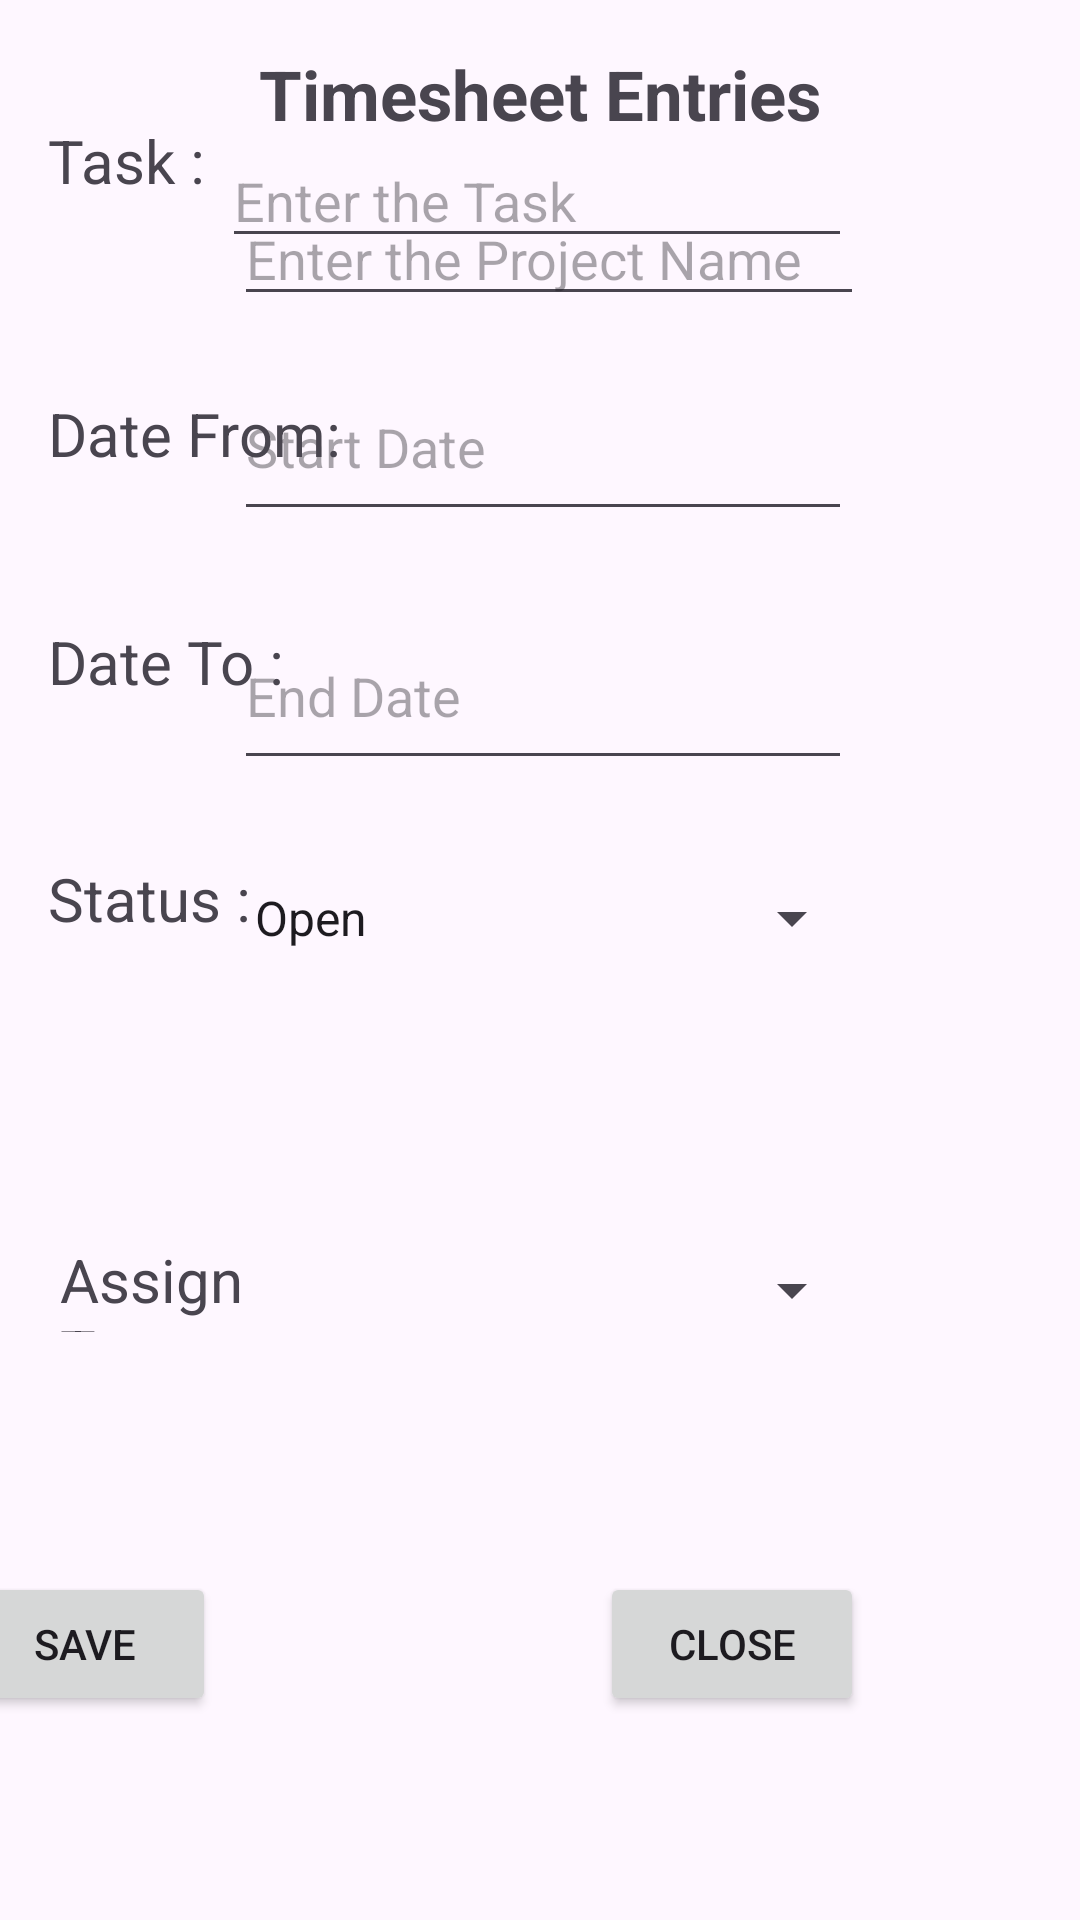

Write the Android layout XML for this screen, with the resource values it uses.
<!-- AndroidManifest.xml: application theme Theme.TimeSheetUmendranSapura -->
<!-- res/layout/selection.xml -->
<?xml version="1.0" encoding="utf-8"?>
<androidx.constraintlayout.widget.ConstraintLayout xmlns:android="http://schemas.android.com/apk/res/android"
    xmlns:app="http://schemas.android.com/apk/res-auto"
    xmlns:tools="http://schemas.android.com/tools"
    android:layout_width="match_parent"
    android:layout_height="match_parent">

    <EditText
        android:id="@+id/startDateEditText"
        android:layout_width="206dp"
        android:layout_height="59dp"
        android:layout_marginEnd="76dp"
        android:layout_marginBottom="24dp"
        android:clickable="true"
        android:focusable="false"
        android:hint="Start Date"
        android:inputType="none"
        app:layout_constraintBottom_toTopOf="@+id/endDateEditText"
        app:layout_constraintEnd_toEndOf="parent" />

    <Spinner
        android:id="@+id/sstatus"
        android:layout_width="211dp"
        android:layout_height="52dp"
        android:layout_marginEnd="72dp"
        android:layout_marginBottom="72dp"
        app:layout_constraintBottom_toTopOf="@+id/sassignto"
        app:layout_constraintEnd_toEndOf="parent"
        android:entries="@array/status_array" />

    <EditText
        android:id="@+id/task"
        android:layout_width="wrap_content"
        android:layout_height="wrap_content"
        android:layout_marginEnd="76dp"
        android:layout_marginBottom="32dp"
        android:ems="10"
        android:hint="Enter the Task"
        android:inputType="text"
        app:layout_constraintBottom_toTopOf="@+id/startDateEditText"
        app:layout_constraintEnd_toEndOf="parent" />

    <EditText
        android:id="@+id/endDateEditText"
        android:layout_width="206dp"
        android:layout_height="59dp"
        android:layout_marginEnd="76dp"
        android:layout_marginBottom="20dp"
        android:clickable="true"
        android:focusable="false"
        android:hint="End Date"
        android:inputType="none"
        app:layout_constraintBottom_toTopOf="@+id/sstatus"
        app:layout_constraintEnd_toEndOf="parent" />

    <TextView
        android:id="@+id/assignto"
        android:layout_width="95dp"
        android:layout_height="31dp"
        android:layout_marginStart="20dp"
        android:layout_marginBottom="80dp"
        android:text="Assign To :"
        android:textSize="20sp"
        app:layout_constraintBottom_toTopOf="@+id/saveButton"
        app:layout_constraintEnd_toStartOf="@+id/sassignto"
        app:layout_constraintHorizontal_bias="0.0"
        app:layout_constraintStart_toStartOf="parent" />

    <TextView
        android:id="@+id/status"
        android:layout_width="95dp"
        android:layout_height="31dp"
        android:layout_marginStart="16dp"
        android:layout_marginBottom="96dp"
        android:text="Status :"
        android:textSize="20sp"
        app:layout_constraintBottom_toTopOf="@+id/assignto"
        app:layout_constraintEnd_toStartOf="@+id/sstatus"
        app:layout_constraintHorizontal_bias="0.0"
        app:layout_constraintStart_toStartOf="parent" />

    <TextView
        android:id="@+id/dateto"
        android:layout_width="95dp"
        android:layout_height="31dp"
        android:layout_marginStart="16dp"
        android:layout_marginBottom="48dp"
        android:text="Date To :"
        android:textSize="20sp"
        app:layout_constraintBottom_toTopOf="@+id/status"
        app:layout_constraintEnd_toStartOf="@+id/endDateEditText"
        app:layout_constraintHorizontal_bias="0.0"
        app:layout_constraintStart_toStartOf="parent" />

    <TextView
        android:id="@+id/datefrom"
        android:layout_width="114dp"
        android:layout_height="32dp"
        android:layout_marginStart="16dp"
        android:layout_marginBottom="44dp"
        android:text="Date From:"
        android:textSize="20sp"
        app:layout_constraintBottom_toTopOf="@+id/dateto"
        app:layout_constraintEnd_toStartOf="@+id/startDateEditText"
        app:layout_constraintHorizontal_bias="0.0"
        app:layout_constraintStart_toStartOf="parent" />

    <TextView
        android:id="@+id/project"
        android:layout_width="95dp"
        android:layout_height="31dp"
        android:layout_marginStart="16dp"
        android:layout_marginTop="76dp"
        android:text="Project :"
        android:textSize="20sp"
        app:layout_constraintBottom_toTopOf="@+id/task"
        app:layout_constraintStart_toStartOf="parent"
        app:layout_constraintTop_toTopOf="parent"
        app:layout_constraintVertical_bias="0.0" />

    <TextView
        android:id="@+id/task"
        android:layout_width="95dp"
        android:layout_height="31dp"
        android:layout_marginStart="16dp"
        android:layout_marginBottom="60dp"
        android:text="Task :"
        android:textSize="20sp"
        app:layout_constraintBottom_toTopOf="@+id/datefrom"
        app:layout_constraintStart_toStartOf="parent" />

    <EditText
        android:id="@+id/editTextText2"
        android:layout_width="wrap_content"
        android:layout_height="wrap_content"
        android:layout_marginTop="64dp"
        android:layout_marginEnd="72dp"
        android:ems="10"
        android:hint="Enter the Project Name"
        android:inputType="text"
        app:layout_constraintEnd_toEndOf="parent"
        app:layout_constraintTop_toTopOf="parent"
        app:layout_constraintVertical_bias="1.0" />

    <Spinner
        android:id="@+id/sassignto"
        android:layout_width="211dp"
        android:layout_height="52dp"
        android:layout_marginEnd="72dp"
        android:layout_marginBottom="68dp"
        app:layout_constraintBottom_toTopOf="@+id/closeButton"
        app:layout_constraintEnd_toEndOf="parent" />

    <Button
        android:id="@+id/saveButton"
        android:layout_width="wrap_content"
        android:layout_height="wrap_content"
        android:layout_marginEnd="128dp"
        android:layout_marginBottom="68dp"
        android:text="Save"
        app:layout_constraintBottom_toBottomOf="parent"
        app:layout_constraintEnd_toStartOf="@+id/closeButton"
        app:layout_constraintHorizontal_bias="1.0"
        app:layout_constraintStart_toStartOf="parent" />

    <Button
        android:id="@+id/closeButton"
        android:layout_width="wrap_content"
        android:layout_height="wrap_content"
        android:layout_marginEnd="72dp"
        android:layout_marginBottom="68dp"
        android:text="Close"
        app:layout_constraintBottom_toBottomOf="parent"
        app:layout_constraintEnd_toEndOf="parent" />

    <TextView
        android:id="@+id/textView4"
        android:layout_width="wrap_content"
        android:layout_height="wrap_content"
        android:layout_marginTop="16dp"
        android:text="Timesheet Entries"
        android:textSize="23sp"
        android:textStyle="bold"
        app:layout_constraintEnd_toEndOf="parent"
        app:layout_constraintStart_toStartOf="parent"
        app:layout_constraintTop_toTopOf="parent" />

</androidx.constraintlayout.widget.ConstraintLayout>
<!-- resources referenced by this layout -->
<resources>
  <string-array name="status_array">
          <item>Open</item>
          <item>Closed</item>
          <item>In-Progress</item>
          
      </string-array>
  <style name="Theme.TimeSheetUmendranSapura" parent="Base.Theme.TimeSheetUmendranSapura" />
  <style name="Base.Theme.TimeSheetUmendranSapura" parent="Theme.Material3.DayNight.NoActionBar">
          
          
      </style>
</resources>
